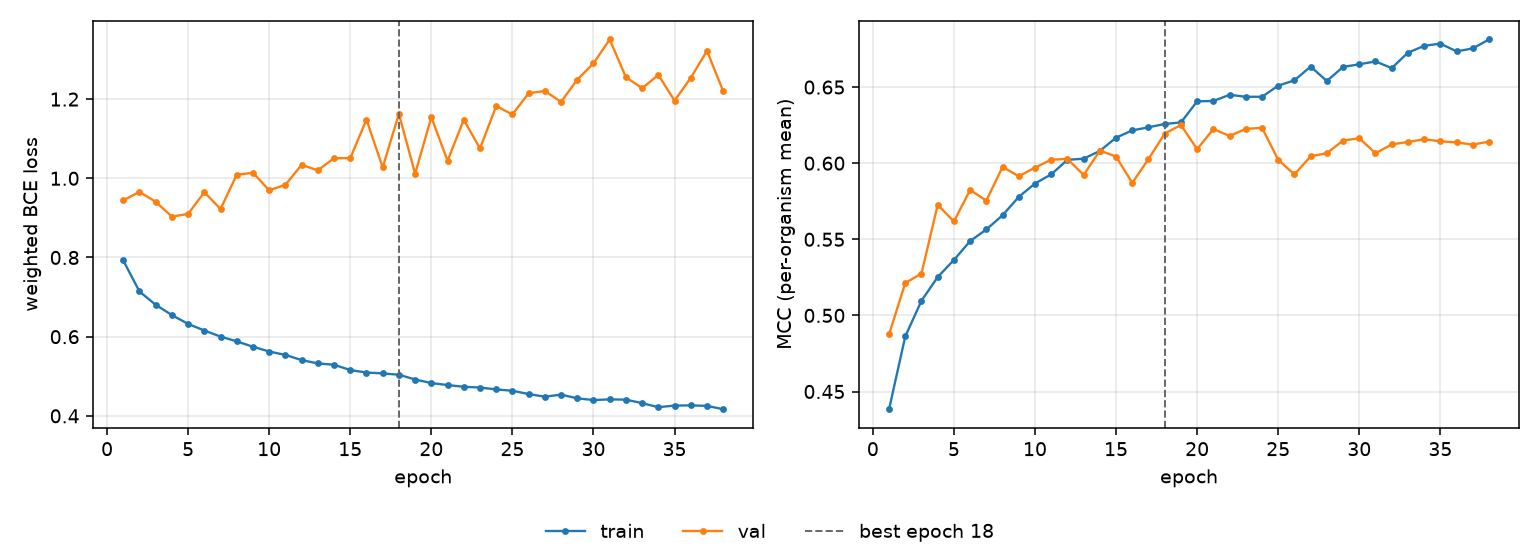

The table this chart was drawn from, first rows:
epoch, tr_loss, vl_loss, tr_mcc, vl_mcc, is_best
1, 0.7924, 0.9443, 0.4384, 0.4875, False
2, 0.7141, 0.9657, 0.4862, 0.5213, False
3, 0.6805, 0.9406, 0.5096, 0.5275, False
4, 0.6546, 0.9033, 0.5252, 0.5726, False
5, 0.6321, 0.9101, 0.5364, 0.5617, False
6, 0.6156, 0.9648, 0.5488, 0.5824, False
7, 0.6002, 0.9224, 0.5564, 0.5754, False
8, 0.5881, 1.009, 0.5658, 0.5976, False
9, 0.5746, 1.014, 0.5779, 0.5914, False
10, 0.5625, 0.9699, 0.5866, 0.5971, False
11, 0.5539, 0.9834, 0.5927, 0.6023, False
12, 0.5409, 1.034, 0.6022, 0.6028, False
13, 0.5325, 1.02, 0.6029, 0.5923, False
14, 0.5291, 1.051, 0.6081, 0.6083, False
15, 0.5157, 1.051, 0.6167, 0.6043, False
16, 0.5095, 1.148, 0.6216, 0.587, False
17, 0.5072, 1.027, 0.6235, 0.6028, False
18, 0.5039, 1.163, 0.6258, 0.6194, True
19, 0.4918, 1.012, 0.6267, 0.6251, False
20, 0.4829, 1.154, 0.6406, 0.6092, False
21, 0.4778, 1.045, 0.6409, 0.6225, False
22, 0.4734, 1.148, 0.6449, 0.6179, False
23, 0.4715, 1.075, 0.6436, 0.6225, False
24, 0.4667, 1.182, 0.6436, 0.6232, False
25, 0.4634, 1.161, 0.6509, 0.6022, False
26, 0.4551, 1.215, 0.6544, 0.5926, False
27, 0.4484, 1.221, 0.6635, 0.6045, False
28, 0.4536, 1.193, 0.654, 0.6066, False
29, 0.4443, 1.249, 0.6633, 0.6149, False
30, 0.4399, 1.29, 0.665, 0.6164, False
31, 0.4417, 1.351, 0.6669, 0.6065, False
32, 0.4409, 1.255, 0.6625, 0.6123, False
33, 0.4321, 1.228, 0.6726, 0.6139, False
34, 0.4218, 1.261, 0.6771, 0.6157, False
35, 0.426, 1.196, 0.6786, 0.6144, False
36, 0.4265, 1.254, 0.6735, 0.6136, False
37, 0.4252, 1.322, 0.6754, 0.6122, False
38, 0.4168, 1.22, 0.6813, 0.6142, False
